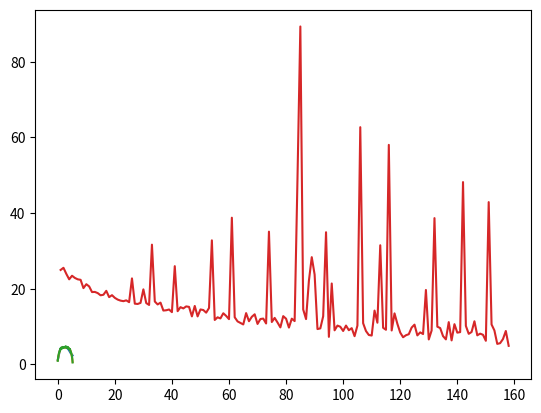

Generate this figure with matplotlib:
import random
import numpy as np
import matplotlib.pyplot as plt
import math
import time
start_time=time.time()

class Network:

    def __init__(self, sizes):
        self.num_layers = len(sizes)
        self.sizes = sizes
        self.biases = [np.random.randn(y, 1) for y in sizes[1:]]
        self.weights = [np.random.randn(y, x) for x, y in zip(sizes[:-1], sizes[1:])]

    def feedforward(self, a):
        for b, w in zip(self.biases, self.weights):
            a = sigmoid(np.dot(w, a)+b)
        return a

    def SGD(self, training_data, mini_batch_size, eta):
        n = len(training_data)
        self.progress_epochs=[]
        LHS=sum(self.progress_epochs[-10:-1])
        RHS=sum(self.progress_epochs[-11:-2])
        epoch=0
        while self.MSE(training_data_) > 5:
            random.shuffle(training_data)
            mini_batches = [
                training_data[k:k+mini_batch_size]
                for k in range(0, n, mini_batch_size)]
            for mini_batch in mini_batches:
                self.update_mini_batch(mini_batch, eta)
            cost_epoch=self.MSE(training_data_)
            self.progress_epochs.append(cost_epoch)
            print(cost_epoch)
            epoch += 1

    def update_mini_batch(self, mini_batch, eta):
        nabla_b = [np.zeros(b.shape) for b in self.biases]
        nabla_w = [np.zeros(w.shape) for w in self.weights]
        for x, y in mini_batch:
            delta_nabla_b, delta_nabla_w = self.backprop(x, y)
            nabla_b = [nb+dnb for nb, dnb in zip(nabla_b, delta_nabla_b)]
            nabla_w = [nw+dnw for nw, dnw in zip(nabla_w, delta_nabla_w)]
        self.weights = [w-(eta/len(mini_batch))*nw
                        for w, nw in zip(self.weights, nabla_w)]
        self.biases = [b-(eta/len(mini_batch))*nb
                       for b, nb in zip(self.biases, nabla_b)]

    def backprop(self, x, y):
        nabla_b = [np.zeros(b.shape) for b in self.biases]
        nabla_w = [np.zeros(w.shape) for w in self.weights]
        # feedforward
        activation = x
        activations = [x] # list to store all the activations, layer by layer
        zs = [] # list to store all the z vectors, layer by layer
        for b, w in zip(self.biases, self.weights):
            z = np.dot(w, activation)+b
            zs.append(z)
            activation = sigmoid(z)
            activations.append(activation)
        # backward pass
        delta = self.cost_derivative(activations[-1], y) * \
            sigmoid_prime(zs[-1])
        nabla_b[-1] = delta
        nabla_w[-1] = np.dot(delta, activations[-2].transpose())
        # Note that the variable l in the loop below is used a little
        # differently to the notation in Chapter 2 of the book.  Here,
        # l = 1 means the last layer of neurons, l = 2 is the
        # second-last layer, and so on.  It's a renumbering of the
        # scheme in the book, used here to take advantage of the fact
        # that Python can use negative indices in lists.
        for l in range(2, self.num_layers):
            z = zs[-l]
            sp = sigmoid_prime(z)
            delta = np.dot(self.weights[-l+1].transpose(), delta) * sp
            nabla_b[-l] = delta
            nabla_w[-l] = np.dot(delta, activations[-l-1])
        return (nabla_b, nabla_w)

    def cost_derivative(self, output_activations, y):
        return (output_activations-y)
    def MSE(self, data):
        cost = [(i[1]-float(self.feedforward(i[0])*maximum))**2 for i in data]
        return sum(cost)
def sigmoid(z):
    return 1.0/(1.0+np.exp(-z))

def sigmoid_prime(z):
    return sigmoid(z)*(1-sigmoid(z))

def g(x):
    return -0.7/(np.sin(x/2-6))+3

def f(x):
    return g(x) + np.random.normal(g(x), g(x)/20)

def percent_accuracy(predicted_y_data, actual_y_data):
    percent_accuracy_all=[]
    for i, j in zip(predicted_y_data, actual_y_data):
        accuracy=100*abs(i-j)/j
        while accuracy > 100:
            accuracy = 100*math.floor(i/j)-accuracy
        percent_accuracy_all.append(accuracy)
    average_accuracy=sum(percent_accuracy_all)/len(percent_accuracy_all)
    return average_accuracy

learning_rate = 6.5
training_bounds = [0, 5.2]
num_training_samples = 20
poly_degree = 5

training_data = [(i, f(i)) for i in np.linspace(training_bounds[0], training_bounds[1], num_training_samples)]
training_data_ = training_data
training_data_x = [i[0] for i in training_data]
training_data_y = [i[1] for i in training_data]

maximum=max([i[1] for i in training_data])
training_data_scaled = [(i[0], i[1]/maximum) for i in training_data]

net=Network([1, 4, 1])
net.SGD(training_data_scaled, 3, learning_rate)

poly = np.poly1d(np.polyfit(training_data_x, training_data_y, poly_degree))

x=np.linspace(training_bounds[0], training_bounds[1], 100)

actual_y=f(x)
predicted_y=[float(net.feedforward(i)*maximum) for i in x]
general_trend_y=[g(i) for i in x]
plt.plot(x, predicted_y)
plt.plot(x, poly(x))
plt.plot(x, actual_y)
print("ARTIFICIAL NEURAL NETWORK MODEL:")
print("Mean-Squared-Error Cost: ", net.MSE(training_data))
print("Average Percentage Accuracy: ", percent_accuracy(predicted_y, general_trend_y), "%")
print("POLYNOMIAL REGRESSION MODEL:")
print("Mean-SquareError Cost: ")
plt.show()
epochs=[i for i in range(1, len(net.progress_epochs)+1)]
print(net.progress_epochs)
plt.plot(epochs, net.progress_epochs)
plt.show()
input()
